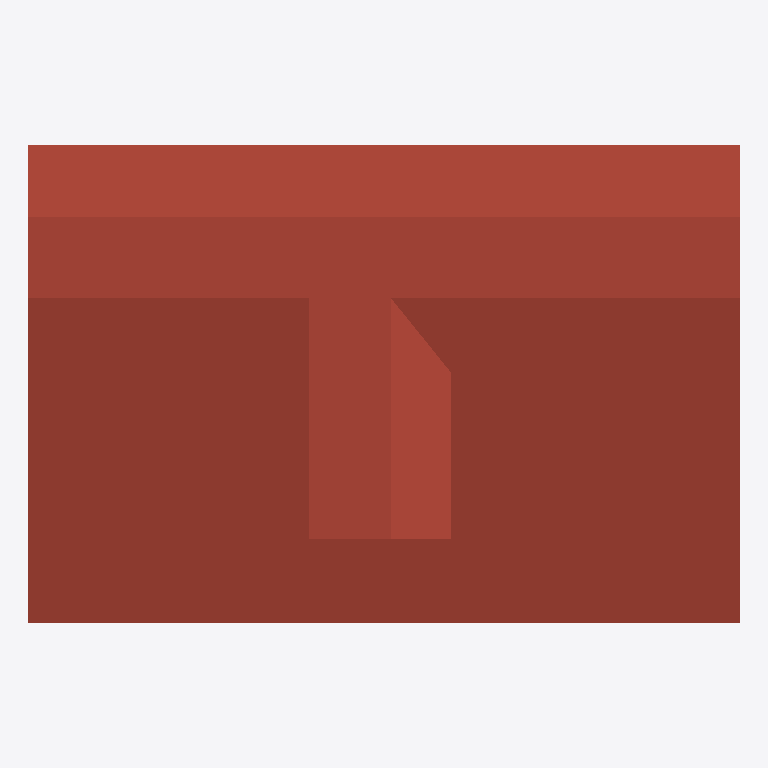
Plan cut of the same IFC building model at storey 'Level 2' (level 6.00 m, cut at 7.40 m), seen from above with north up, elements coloured by IFC class: 2 roofs (red-brown). Cut surfaces are drawn darker.
Extent 16.6 m × 11.2 m × 8.5 m (x, y, z). Storeys (3): Level 0 at 0.00 m; Level 1 at 4.00 m; Level 2 at 6.00 m. Elements (17): 7 IfcWallStandardCase, 5 IfcWindow, 2 IfcRoof, 2 IfcSlab, 1 IfcDoor.

HEADER;
FILE_DESCRIPTION(('ViewDefinition [CoordinationView_V2.0]'),'2;1');
FILE_NAME('Project Number','2018-04-30T10:54:10',(''),(''),'The EXPRESS Data Manager Version 5.02.0100.07 : 28 Aug 2013','20170419_0315(x64) - Exporter 17.4.0.0 - Alternate UI 17.4.0.0','');
FILE_SCHEMA(('IFC2X3'));
ENDSEC;
DATA;
#105=IFCPROJECT('3L6rYPtbn4bvG0fUKG67Cs',#41,'Project Number',$,$,'Project Name','Project Status',(#97),#92);
#4445=IFCSITE('3L6rYPtbn4bvG0fUKG67Cq',#41,'Default',$,'',#4444,$,$,.ELEMENT.,$,$,$,$,$);
#115=IFCBUILDING('3L6rYPtbn4bvG0fUKG67Ct',#41,'',$,$,#32,$,'',.ELEMENT.,$,$,$);
#124=IFCBUILDINGSTOREY('3L6rYPtbn4bvG0fUNlvutn',#41,'Level 0',$,$,#122,$,'Level 0',.ELEMENT.,0.0);
#130=IFCBUILDINGSTOREY('3L6rYPtbn4bvG0fUNlvuvm',#41,'Level 1',$,$,#129,$,'Level 1',.ELEMENT.,4000.0);
#136=IFCBUILDINGSTOREY('3L6rYPtbn4bvG0fUNlumJV',#41,'Level 2',$,$,#135,$,'Level 2',.ELEMENT.,6000.0);
#1323=IFCROOF('23W0q0OjP7BvxpbS$iv9EE',#41,'Basic Roof:Roof_Pitched-50SS-220Ins-20MPan-225Purl:297613',$,'Basic Roof:Roof_Pitched-50SS-220Ins-20MPan-225Purl:45437',#1242,#1321,'297613',.NOTDEFINED.);
#3229=IFCROOF('23W0q0OjP7BvxpbS$iv8t0',#41,'Basic Roof:Roof_Pitched-50SS-220Ins-20MPan-225Purl:300227',$,'Basic Roof:Roof_Pitched-50SS-220Ins-20MPan-225Purl:45437',#3154,#3227,'300227',.NOTDEFINED.);
ENDSEC;